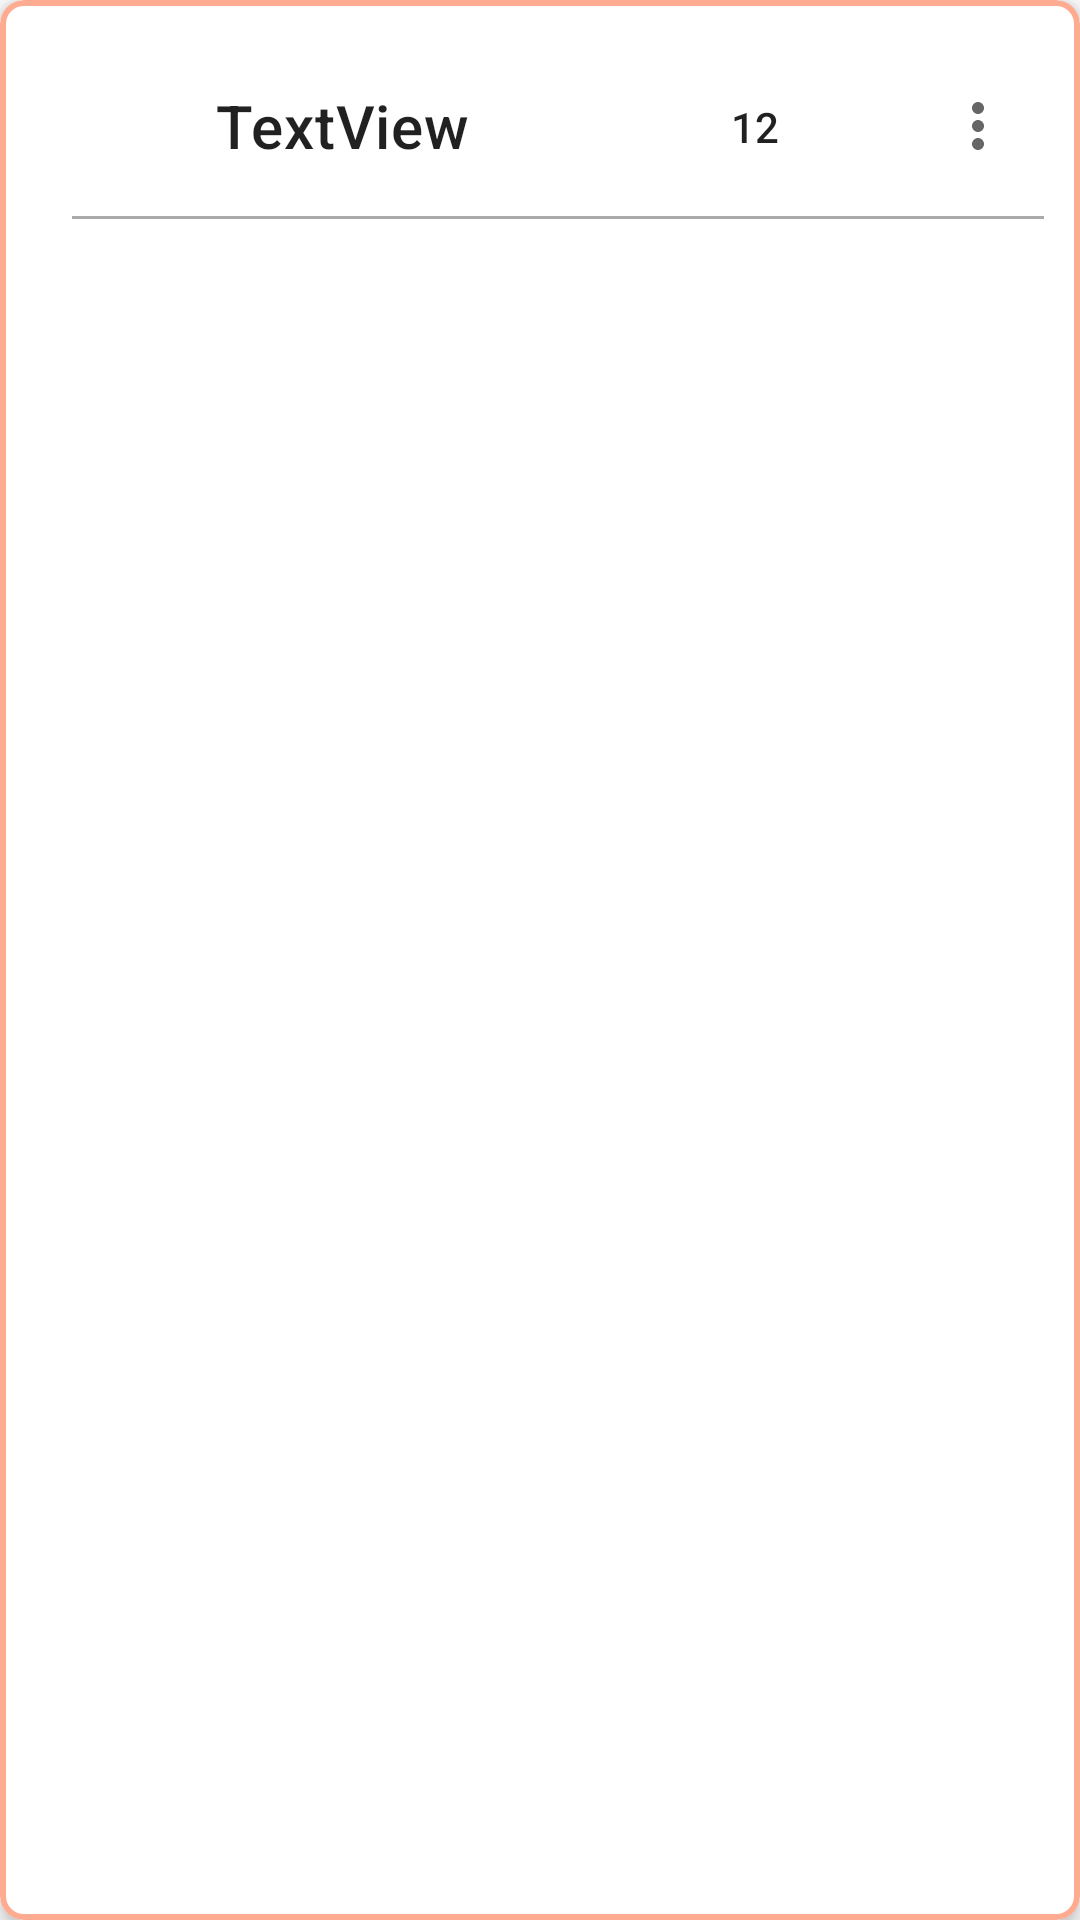

Layout XML and referenced resources for this Android screen:
<!-- AndroidManifest.xml: application theme Theme.GroceriesListApp -->
<!-- res/layout/category_card.xml -->
<?xml version="1.0" encoding="utf-8"?>
<com.google.android.material.card.MaterialCardView xmlns:android="http://schemas.android.com/apk/res/android"
    xmlns:app="http://schemas.android.com/apk/res-auto"
    xmlns:tools="http://schemas.android.com/tools"
    android:layout_width="match_parent"
    android:layout_height="wrap_content">

    <androidx.constraintlayout.widget.ConstraintLayout
        android:layout_width="match_parent"
        android:layout_height="wrap_content"
        android:padding="12dp"
        android:animateLayoutChanges="true"
        android:orientation="vertical">

        <LinearLayout
            android:id="@+id/linearLayout"
            android:layout_width="0dp"
            android:layout_height="wrap_content"
            android:orientation="horizontal"
            android:padding="12dp"
            app:layout_constraintEnd_toStartOf="@+id/num_items"
            app:layout_constraintStart_toStartOf="parent"
            app:layout_constraintTop_toTopOf="parent">

            <ImageView
                android:id="@+id/category_image"
                android:layout_width="36dp"
                android:layout_height="36dp"
                android:layout_gravity="center"
                android:contentDescription="TODO"
                android:src="@drawable/icons8_babys_room_100" />

            <TextView
                android:id="@+id/title"
                android:layout_width="wrap_content"
                android:layout_height="wrap_content"
                android:layout_gravity="center"
                android:layout_marginStart="12dp"
                android:text="TextView"
                android:textAppearance="?attr/textAppearanceHeadline6" />

        </LinearLayout>

        <View
            android:id="@+id/divider"
            android:layout_width="match_parent"
            android:layout_height="1dp"
            android:layout_marginStart="12dp"
            android:background="@android:color/darker_gray"
            app:layout_constraintStart_toStartOf="parent"
            app:layout_constraintTop_toBottomOf="@+id/linearLayout" />

        <androidx.recyclerview.widget.RecyclerView
            android:id="@+id/items_list"
            android:layout_width="match_parent"
            android:layout_height="wrap_content"
            android:nestedScrollingEnabled="false"
            android:padding="12dp"
            app:layoutManager="androidx.recyclerview.widget.LinearLayoutManager"
            app:layout_constraintEnd_toEndOf="parent"
            app:layout_constraintStart_toStartOf="parent"
            app:layout_constraintTop_toBottomOf="@+id/divider"
            tools:listitem="@layout/shopping_item" />

        <ImageButton
            android:id="@+id/collapse"
            style="?android:attr/actionOverflowButtonStyle"
            android:layout_width="wrap_content"
            android:layout_height="wrap_content"
            android:minWidth="36dp"
            android:src="@drawable/ic_baseline_arrow_drop_down_24"
            app:layout_constraintBottom_toTopOf="@+id/divider"
            app:layout_constraintEnd_toStartOf="@+id/options"
            app:layout_constraintTop_toTopOf="parent" />

        <ImageButton
            android:id="@+id/options"
            style="?android:attr/actionOverflowButtonStyle"
            android:layout_width="wrap_content"
            android:layout_height="wrap_content"
            android:layout_gravity="end"
            android:minWidth="36dp"
            app:layout_constraintBottom_toTopOf="@+id/divider"
            app:layout_constraintEnd_toEndOf="parent"
            app:layout_constraintTop_toTopOf="parent" />

        <TextView
            android:id="@+id/num_items"
            android:layout_width="wrap_content"
            android:layout_height="wrap_content"
            android:layout_gravity="center"
            android:gravity="center"
            android:padding="12dp"
            android:text="12"
            android:textAppearance="?attr/textAppearanceSubtitle2"
            app:layout_constraintBottom_toTopOf="@+id/divider"
            app:layout_constraintEnd_toStartOf="@+id/collapse"
            app:layout_constraintTop_toTopOf="parent" />

    </androidx.constraintlayout.widget.ConstraintLayout>

</com.google.android.material.card.MaterialCardView>
<!-- res/layout/shopping_item.xml (included above) -->
<?xml version="1.0" encoding="utf-8"?>
<LinearLayout
    xmlns:android="http://schemas.android.com/apk/res/android"
    xmlns:app="http://schemas.android.com/apk/res-auto"
    xmlns:tools="http://schemas.android.com/tools"
    android:clickable="true"
    android:focusable="true"
    android:layout_width="match_parent"
    android:orientation="vertical"
    android:layout_height="wrap_content">

    <LinearLayout
        android:layout_width="match_parent"
        android:layout_height="wrap_content">

        <FrameLayout
            android:layout_width="@dimen/check_image_size"
            android:layout_height="@dimen/check_image_size"
            android:layout_gravity="center">

            <ImageView
                android:id="@+id/dot_image"
                android:layout_width="5dp"
                android:layout_height="5dp"
                android:layout_gravity="center"
                app:srcCompat="@drawable/circle" />

            <ImageView
                android:id="@+id/check_image"
                android:layout_width="match_parent"
                android:layout_height="match_parent"
                app:srcCompat="@drawable/ic_baseline_done_24" />
        </FrameLayout>

        <com.google.android.material.textview.MaterialTextView
            android:id="@+id/text"
            android:layout_width="0dp"
            android:layout_height="wrap_content"
            android:layout_weight="1"
            android:text="TextView"
            android:padding="8dp"
            android:textAppearance="?attr/textAppearanceBody1"
            tools:text="1. Generic long item (x2) x300g"/>

        <ImageView
            android:id="@+id/category_icon"
            android:layout_width="@dimen/shopping_item_trailing_element_size"
            android:layout_height="@dimen/shopping_item_trailing_element_size"
            android:layout_gravity="center"
            android:visibility="gone"
            android:src="@drawable/icons8_babys_room_100"
            tools:visibility="visible"
            />

        <ImageButton
            android:id="@+id/remove"
            android:layout_width="@dimen/shopping_item_trailing_element_size"
            android:layout_height="@dimen/shopping_item_trailing_element_size"
            android:layout_gravity="center"
            android:src="@drawable/ic_baseline_close_24"
            android:background="?attr/selectableItemBackground"/>
    </LinearLayout>

    <com.google.android.material.textview.MaterialTextView
        android:id="@+id/properties"
        android:layout_width="match_parent"
        android:layout_height="0dp"
        android:layout_weight="1"
        android:layout_marginStart="@dimen/check_image_size"
        android:visibility="gone"
        android:padding="8dp"
        tools:text="1. Generic long item (x2) x300g"
        tools:visibility="visible"/>

</LinearLayout>
<!-- resources referenced by this layout -->
<resources>
  <dimen name="check_image_size">18dp</dimen>
  <dimen name="shopping_item_trailing_element_size">36dp</dimen>
  <!-- drawable circle (drawable) -->
  <?xml version="1.0" encoding="utf-8"?>
  <shape xmlns:android="http://schemas.android.com/apk/res/android" android:shape="oval">
      <size
          android:width="5dp"
          android:height="5dp" />
  
      <solid android:color="@color/secondaryColor" />
  
  </shape>
  <color name="secondaryColor">#64b5f6</color>
  <color name="primaryColor">#ffab91</color>
  <color name="primaryDarkColor">#c97b63</color>
  <color name="primaryTextColor">#000000</color>
  <color name="secondaryDarkColor">#2286c3</color>
  <color name="secondaryTextColor">#000000</color>
  <style name="AppShapeAppearance.SmallComponent" parent="ShapeAppearance.MaterialComponents.SmallComponent">
          <item name="cornerFamily">rounded</item>
          <item name="cornerSize">8dp</item>
      </style>
  <style name="AppShapeAppearance.MediumComponent" parent="ShapeAppearance.MaterialComponents.MediumComponent">
          <item name="cornerFamily">rounded</item>
          <item name="cornerSize">8dp</item>
      </style>
  <style name="AppShapeAppearance.LargeComponent" parent="ShapeAppearance.MaterialComponents.LargeComponent">
          <item name="cornerFamily">rounded</item>
          <item name="cornerSize">24dp</item>
      </style>
  <style name="AppCard" parent="Widget.MaterialComponents.CardView">
          <item name="cardElevation">4dp</item>
          <item name="strokeWidth">2dp</item>
          <item name="strokeColor">@color/primaryColor</item>
      </style>
  <style name="BottomSheetDialog" parent="Widget.MaterialComponents.BottomSheet">
          <item name="backgroundTint">@color/primaryLightColor</item>
      </style>
  <style name="ImageButtonStyle" parent="Widget.AppCompat.ImageButton">
          <item name="background">?attr/selectableItemBackground</item>
      </style>
  <style name="App.Chip.Choice.Style" parent="Widget.MaterialComponents.Chip.Choice">
          <item name="chipStrokeColor">@color/chip_stroke_selector</item>
          <item name="chipBackgroundColor">@color/chip_background_selector</item>
          <item name="android:textColor">@color/chip_text_color_selector</item>
          <item name="chipStrokeWidth">2dp</item>
          <item name="chipIconVisible">true</item>
      </style>
  <style name="AppTextField" parent="Widget.MaterialComponents.TextInputLayout.FilledBox">
          <item name="boxBackgroundColor">@color/text_input_background_selector</item>
          <item name="boxStrokeWidth">0dp</item>
          <item name="boxStrokeWidthFocused">0dp</item>
          <item name="boxCornerRadiusBottomStart">8dp</item>
          <item name="boxCornerRadiusBottomEnd">8dp</item>
          <item name="android:textColor">@color/secondaryColor</item>
          <item name="hintTextColor">@color/secondaryColor</item>
      </style>
  <style name="AppOutlinedTextField" parent="Widget.MaterialComponents.TextInputLayout.OutlinedBox">
          <item name="boxStrokeWidth">2dp</item>
          <item name="boxStrokeColor">@color/text_input_stroke_color</item>
      </style>
  <color name="primaryLightColor">#ffddc1</color>
</resources>
